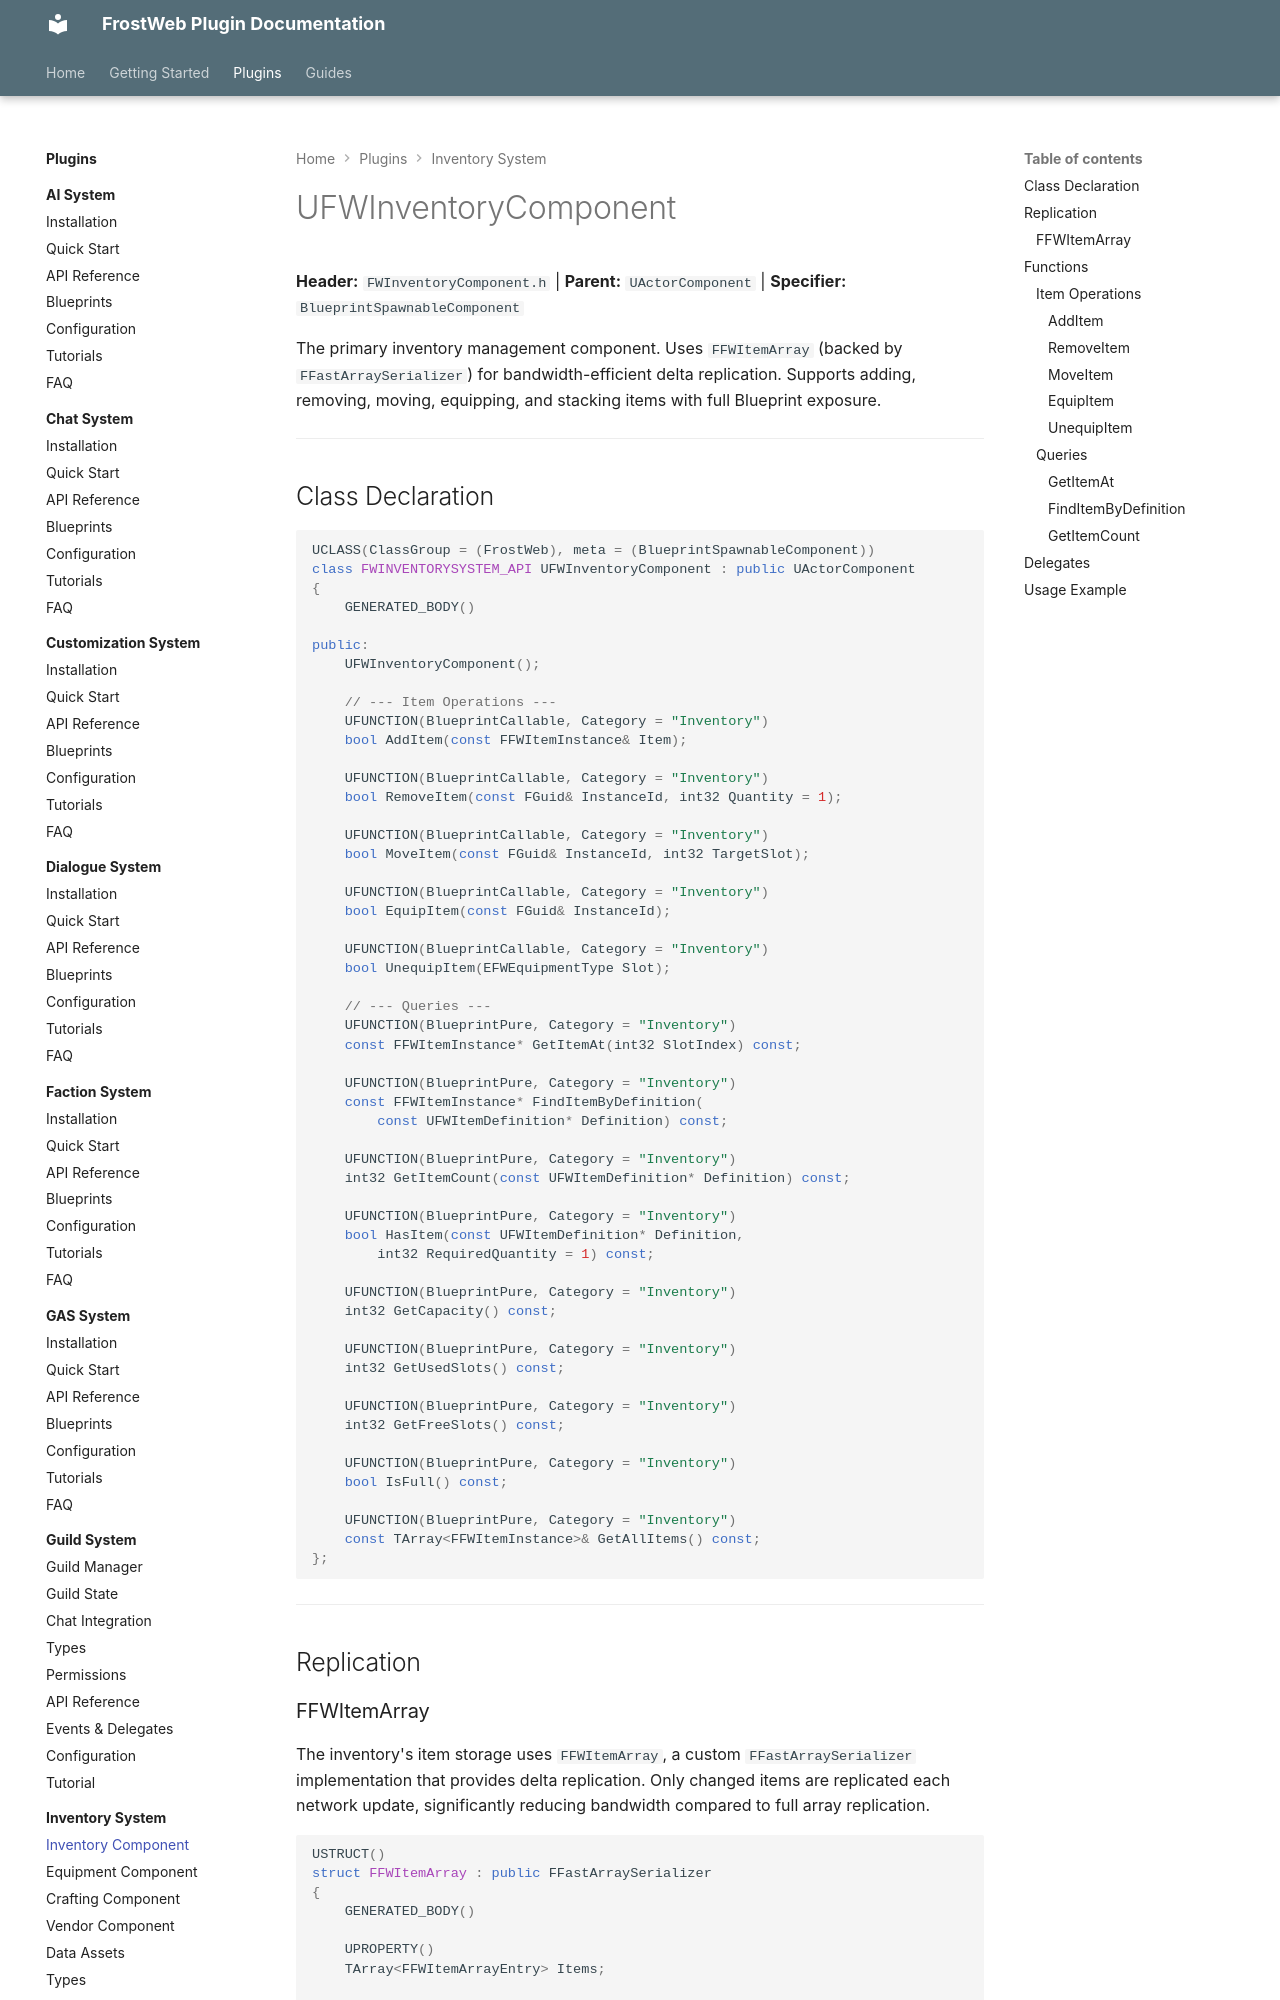

repository: FrostWeb-Studios/docs · page: latest/plugins/inventory-system/inventory-component/index.html · generator: mkdocs

---
title: UFWInventoryComponent
description: Core inventory management component with delta-replicated item arrays, stacking, and multi-inventory support.
---

# UFWInventoryComponent

**Header:** `FWInventoryComponent.h` | **Parent:** `UActorComponent` | **Specifier:** `BlueprintSpawnableComponent`

The primary inventory management component. Uses `FFWItemArray` (backed by `FFastArraySerializer`) for bandwidth-efficient delta replication. Supports adding, removing, moving, equipping, and stacking items with full Blueprint exposure.

---

## Class Declaration

```cpp
UCLASS(ClassGroup = (FrostWeb), meta = (BlueprintSpawnableComponent))
class FWINVENTORYSYSTEM_API UFWInventoryComponent : public UActorComponent
{
    GENERATED_BODY()

public:
    UFWInventoryComponent();

    // --- Item Operations ---
    UFUNCTION(BlueprintCallable, Category = "Inventory")
    bool AddItem(const FFWItemInstance& Item);

    UFUNCTION(BlueprintCallable, Category = "Inventory")
    bool RemoveItem(const FGuid& InstanceId, int32 Quantity = 1);

    UFUNCTION(BlueprintCallable, Category = "Inventory")
    bool MoveItem(const FGuid& InstanceId, int32 TargetSlot);

    UFUNCTION(BlueprintCallable, Category = "Inventory")
    bool EquipItem(const FGuid& InstanceId);

    UFUNCTION(BlueprintCallable, Category = "Inventory")
    bool UnequipItem(EFWEquipmentType Slot);

    // --- Queries ---
    UFUNCTION(BlueprintPure, Category = "Inventory")
    const FFWItemInstance* GetItemAt(int32 SlotIndex) const;

    UFUNCTION(BlueprintPure, Category = "Inventory")
    const FFWItemInstance* FindItemByDefinition(
        const UFWItemDefinition* Definition) const;

    UFUNCTION(BlueprintPure, Category = "Inventory")
    int32 GetItemCount(const UFWItemDefinition* Definition) const;

    UFUNCTION(BlueprintPure, Category = "Inventory")
    bool HasItem(const UFWItemDefinition* Definition,
        int32 RequiredQuantity = 1) const;

    UFUNCTION(BlueprintPure, Category = "Inventory")
    int32 GetCapacity() const;

    UFUNCTION(BlueprintPure, Category = "Inventory")
    int32 GetUsedSlots() const;

    UFUNCTION(BlueprintPure, Category = "Inventory")
    int32 GetFreeSlots() const;

    UFUNCTION(BlueprintPure, Category = "Inventory")
    bool IsFull() const;

    UFUNCTION(BlueprintPure, Category = "Inventory")
    const TArray<FFWItemInstance>& GetAllItems() const;
};
```

---

## Replication
